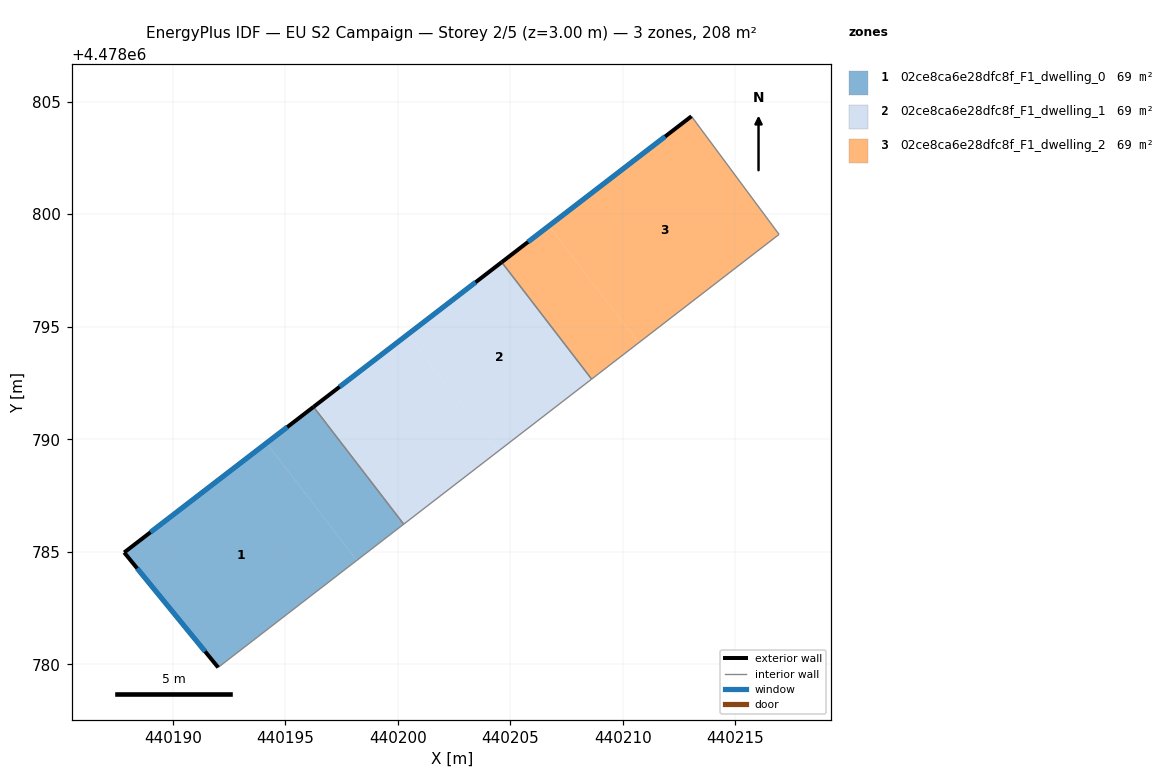
=== STOREY PLAN SPEC (per zone: floor XY polygon, exterior-wall plan segments, windows/doors) ===
zone 1: 02ce8ca6e28dfc8f_F1_dwelling_0  (69.2 m²)
  floor: (440194.17, 4478789.83) (440198.18, 4478784.62) (440192.02, 4478779.86) (440187.84, 4478784.97)
  floor: (440196.26, 4478791.44) (440200.26, 4478786.23) (440198.18, 4478784.62) (440194.17, 4478789.83)
  exterior wall: (440187.84, 4478784.97) – (440192.02, 4478779.86)  [6.6 m]
    window: (440188.42, 4478784.26) – (440191.44, 4478780.57)  [10.3 m²]
  exterior wall: (440196.26, 4478791.44) – (440187.84, 4478784.97)  [10.6 m]
    window: (440195.09, 4478790.54) – (440189.01, 4478785.87)  [16.6 m²]
  interior walls: 2
zone 2: 02ce8ca6e28dfc8f_F1_dwelling_1  (69.2 m²)
  floor: (440200.43, 4478794.65) (440204.43, 4478789.45) (440200.26, 4478786.23) (440196.26, 4478791.44)
  floor: (440204.62, 4478797.86) (440208.61, 4478792.67) (440204.43, 4478789.45) (440200.43, 4478794.65)
  exterior wall: (440204.62, 4478797.87) – (440196.26, 4478791.44)  [10.5 m]
    window: (440203.46, 4478796.97) – (440197.42, 4478792.33)  [16.5 m²]
  interior walls: 3
zone 3: 02ce8ca6e28dfc8f_F1_dwelling_2  (69.2 m²)
  floor: (440206.71, 4478799.47) (440210.70, 4478794.29) (440208.61, 4478792.67) (440204.62, 4478797.86)
  floor: (440213.05, 4478804.35) (440216.94, 4478799.10) (440210.70, 4478794.29) (440206.71, 4478799.47)
  exterior wall: (440213.05, 4478804.35) – (440204.62, 4478797.87)  [10.6 m]
    window: (440211.88, 4478803.45) – (440205.79, 4478798.76)  [16.7 m²]
  interior walls: 3

=== DERIVED (storey summary) ===
Building: EU S2 Campaign
Storey: 2 of 5  (floor level z = 3.00 m)
Storey gross floor area: 207.6 m²
Zones on this storey: 3
  - 02ce8ca6e28dfc8f_F1_dwelling_0: floor 69.2 m²; exterior wall 17.2 m (51.6 m²); 2 window(s) 26.9 m²; WWR 52.2%
  - 02ce8ca6e28dfc8f_F1_dwelling_1: floor 69.2 m²; exterior wall 10.5 m (31.6 m²); 1 window(s) 16.5 m²; WWR 52.2%
  - 02ce8ca6e28dfc8f_F1_dwelling_2: floor 69.2 m²; exterior wall 10.6 m (31.9 m²); 1 window(s) 16.7 m²; WWR 52.2%
Zone adjacency (shared interzone walls):
  - 02ce8ca6e28dfc8f_F1_dwelling_0 ↔ 02ce8ca6e28dfc8f_F1_dwelling_1
  - 02ce8ca6e28dfc8f_F1_dwelling_1 ↔ 02ce8ca6e28dfc8f_F1_dwelling_2